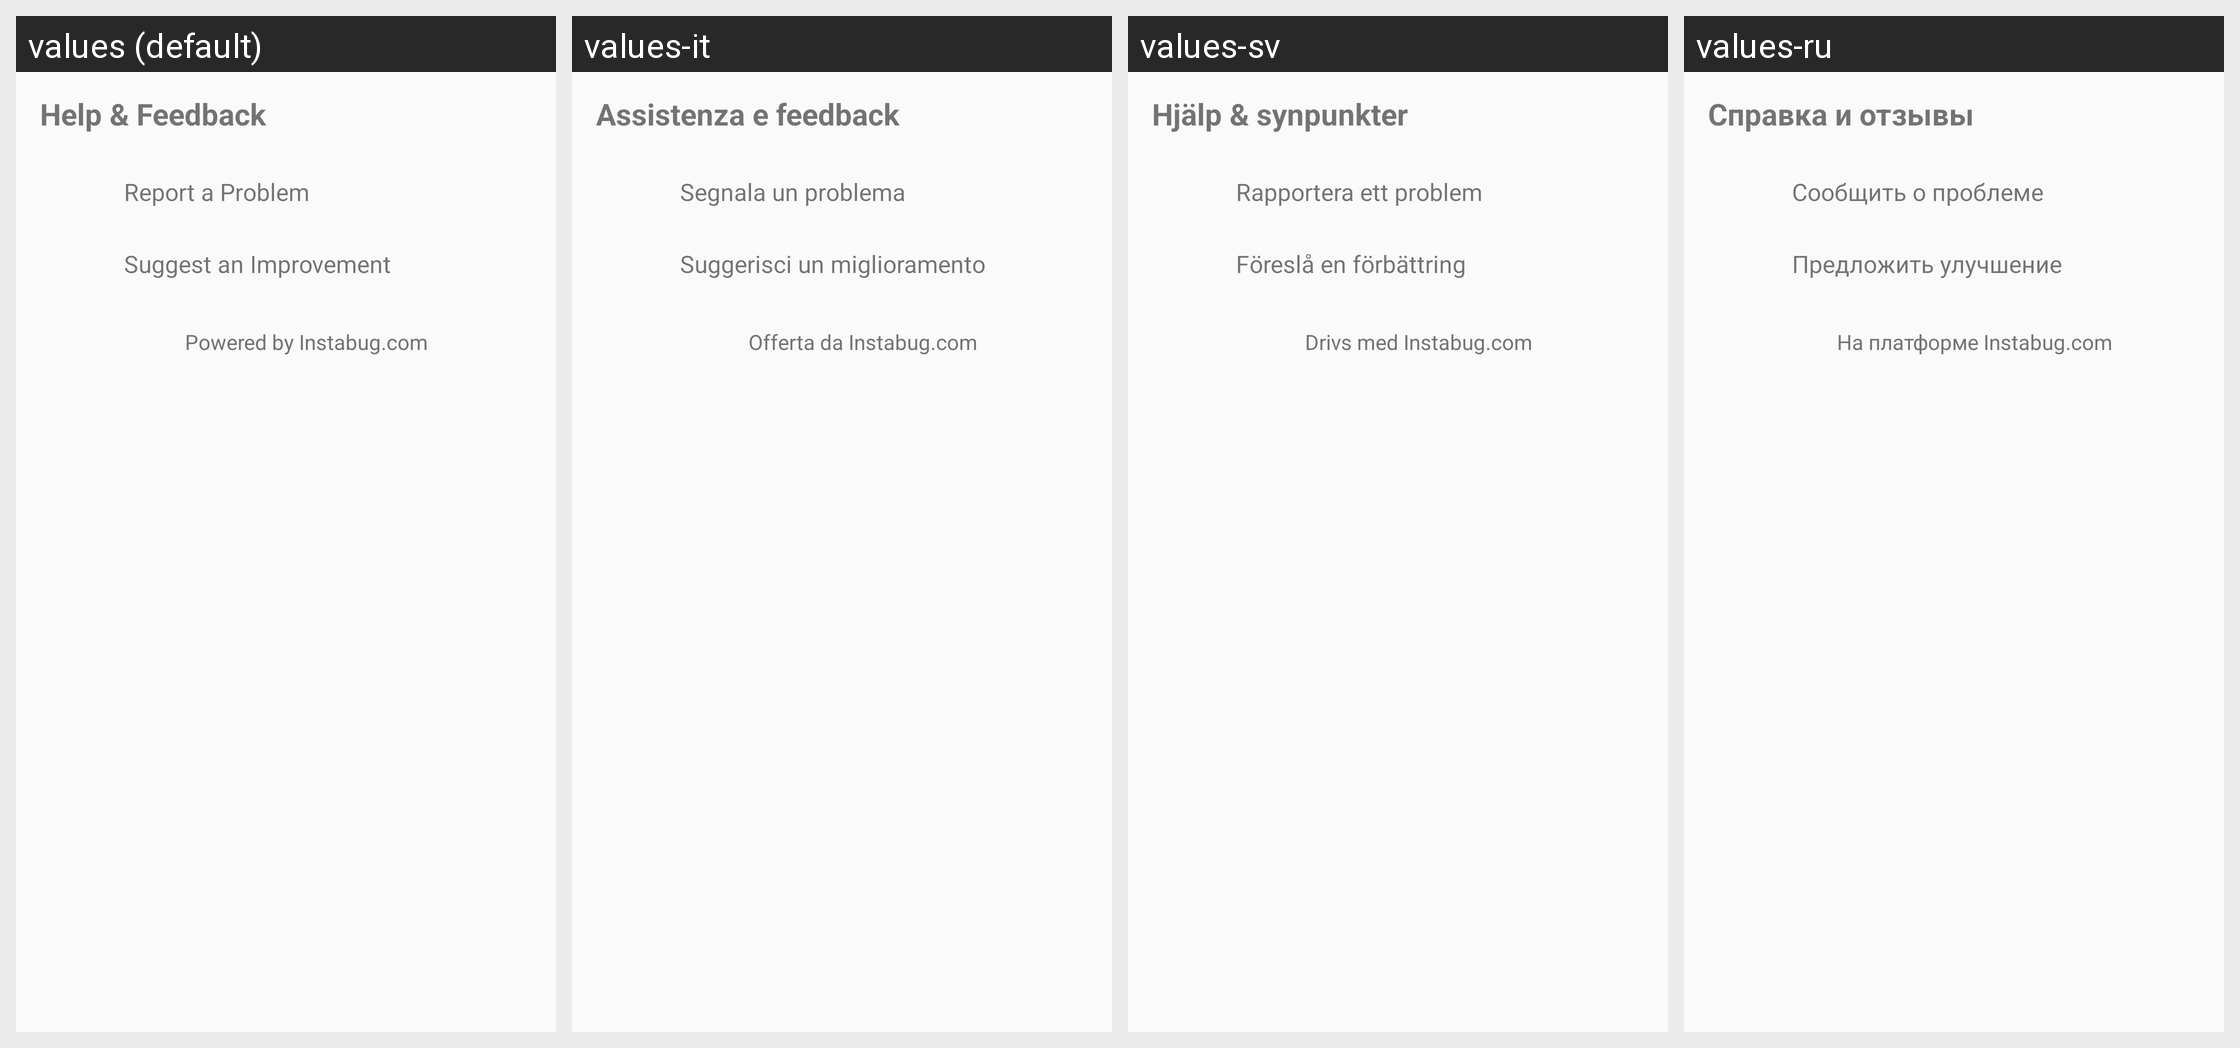

Locale-by-locale string values for the Android screen shown in this grid:
Android screen res/layout/instabug_lyt_invocation.xml rendered under 4 locales, left to right: values (default), values-it, values-sv, values-ru. Device: Nexus 5 (rendered at 1080×1920; each locale shown at half size, 540×960, under a caption strip naming it); theme AppTheme.
Other locales in the repository, not shown: values-ar, values-cs, values-da, values-de, values-el, values-en-rGB, values-es, values-fi, values-fr, values-in, values-ja, values-ko, values-nb, values-nl, values-pl, values-pt, values-pt-rBR, values-pt-rPT, values-ro, values-tr, values-zh, values-zh-rCN, values-zh-rTW.
Strings drawn on this screen, with the default value and each locale's value (text and hints the layout hard-codes, and strings that could not be matched under every locale, appear in the picture but are not listed):

instabug_str_invocation_header
  values: Help & Feedback
  values-it: Assistenza e feedback
  values-sv: Hjälp & synpunkter
  values-ru: Справка и отзывы

instabug_str_bug_header
  values: Report a Problem
  values-it: Segnala un problema
  values-sv: Rapportera ett problem
  values-ru: Сообщить о проблеме

instabug_str_feedback_header
  values: Suggest an Improvement
  values-it: Suggerisci un miglioramento
  values-sv: Föreslå en förbättring
  values-ru: Предложить улучшение

instabug_str_pbi
  values: Powered by Instabug.com
  values-it: Offerta da Instabug.com
  values-sv: Drivs med Instabug.com
  values-ru: На платформе Instabug.com
